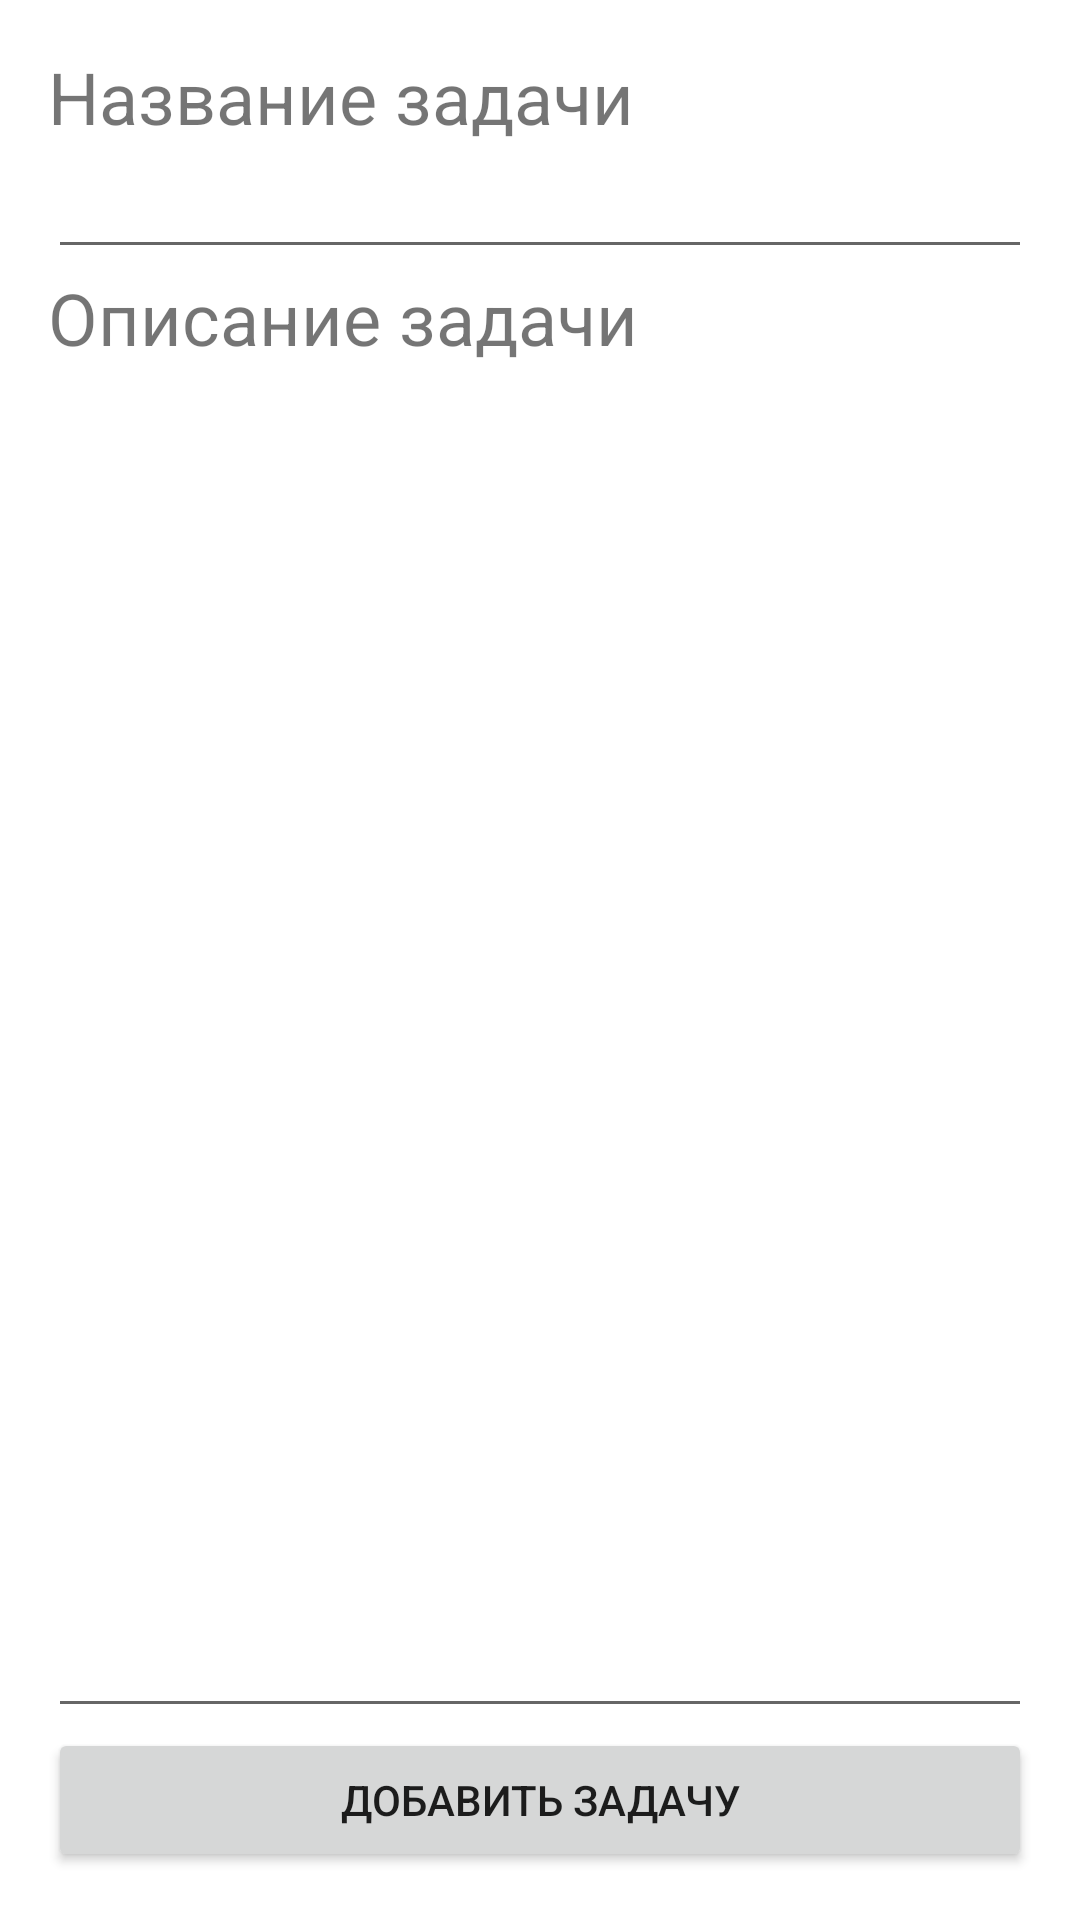

Produce the Android XML layout that renders to this screen, including the resource entries it uses.
<!-- AndroidManifest.xml: application theme Theme.Todolistex -->
<!-- res/layout/fragment_new_task.xml -->
<?xml version="1.0" encoding="utf-8"?>
<androidx.constraintlayout.widget.ConstraintLayout xmlns:android="http://schemas.android.com/apk/res/android"
    xmlns:app="http://schemas.android.com/apk/res-auto"
    xmlns:tools="http://schemas.android.com/tools"
    android:layout_width="match_parent"
    android:layout_height="match_parent"
    tools:context=".NewTaskFragment">

    <TextView
        android:id="@+id/taskHeaderTextView"
        android:layout_width="wrap_content"
        android:layout_height="wrap_content"
        android:text="Название задачи"
        app:layout_constraintBottom_toTopOf="@id/taskHeaderEditText"
        app:layout_constraintStart_toStartOf="parent"
        app:layout_constraintTop_toTopOf="parent"
        android:textSize="24sp"
        android:layout_marginStart="16dp"
        android:layout_marginEnd="16dp"
        android:layout_marginTop="16dp"

        ></TextView>

    <EditText
        android:id="@+id/taskHeaderEditText"
        android:layout_width="match_parent"
        android:layout_height="wrap_content"
        app:layout_constraintBottom_toTopOf="@id/taskDescTextView"
        app:layout_constraintEnd_toEndOf="parent"
        app:layout_constraintStart_toStartOf="parent"
        app:layout_constraintTop_toBottomOf="@id/taskHeaderTextView"
        android:layout_marginStart="16dp"
        android:layout_marginEnd="16dp"

        />

    <TextView
        android:id="@+id/taskDescTextView"
        android:layout_width="wrap_content"
        android:layout_height="wrap_content"
        android:text="Описание задачи"
        android:textSize="24sp"
        app:layout_constraintBottom_toTopOf="@id/taskDescEditText"
        app:layout_constraintStart_toStartOf="parent"
        app:layout_constraintTop_toBottomOf="@id/taskHeaderEditText"
        android:layout_marginStart="16dp"
        android:layout_marginEnd="16dp"/>

    <EditText
        android:id="@+id/taskDescEditText"
        android:layout_width="match_parent"
        android:layout_height="0dp"
        app:layout_constraintBottom_toTopOf="@id/addTaskButton"
        app:layout_constraintEnd_toEndOf="parent"
        app:layout_constraintHorizontal_bias="1.0"
        app:layout_constraintStart_toStartOf="parent"
        app:layout_constraintTop_toBottomOf="@id/taskDescTextView"
        android:layout_marginStart="16dp"
        android:layout_marginEnd="16dp"/>

    <Button
        android:id="@+id/addTaskButton"
        android:layout_width="match_parent"
        android:layout_height="wrap_content"
        android:text="Добавить задачу"
        app:layout_constraintBottom_toBottomOf="parent"
        app:layout_constraintEnd_toEndOf="parent"
        app:layout_constraintStart_toStartOf="parent"
        app:layout_constraintTop_toBottomOf="@id/taskDescEditText"
        android:layout_marginStart="16dp"
        android:layout_marginEnd="16dp"
        android:layout_marginBottom="16dp"/>


</androidx.constraintlayout.widget.ConstraintLayout>
<!-- resources referenced by this layout -->
<resources>
  <style name="Theme.Todolistex" parent="Theme.MaterialComponents.DayNight.DarkActionBar">
          
          <item name="colorPrimary">@color/purple_500</item>
          <item name="colorPrimaryVariant">@color/purple_700</item>
          <item name="colorOnPrimary">@color/white</item>
          
          <item name="colorSecondary">@color/teal_200</item>
          <item name="colorSecondaryVariant">@color/teal_700</item>
          <item name="colorOnSecondary">@color/black</item>
          
          <item name="android:statusBarColor" tools:targetApi="l">?attr/colorPrimaryVariant</item>
          
      </style>
  <!-- not gathered from this repository: default colours our renderer supplied (Android Studio template values) -->
  <color name="purple_500">#FF6200EE</color>
  <color name="purple_700">#FF3700B3</color>
  <color name="teal_200">#FF03DAC5</color>
  <color name="teal_700">#FF018786</color>
  <color name="black">#FF000000</color>
  <color name="white">#FFFFFFFF</color>
</resources>
